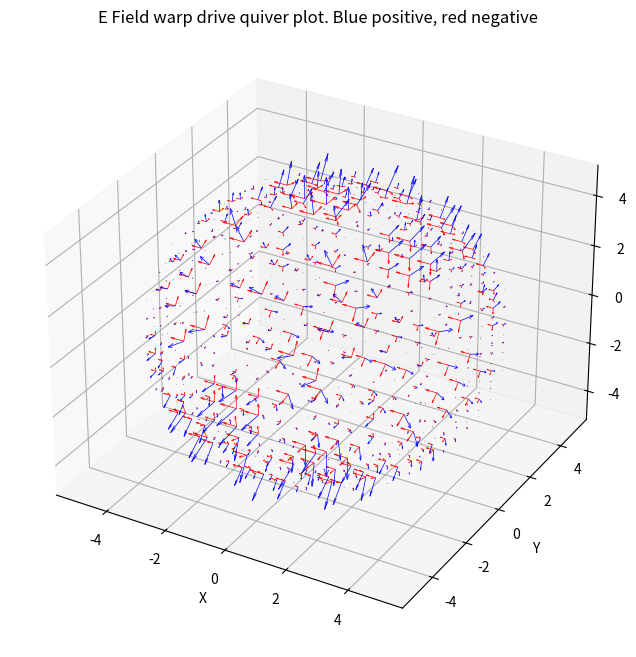

The matplotlib source for this figure:
import numpy as np
import matplotlib.pyplot as plt
from mpl_toolkits.mplot3d import Axes3D

def sech(x):
    return 1/np.cosh(x)

# Define the functions for magnitudes (f1, f2, f3) and directions (e1, e2, e3)
def f1(x, y, z, R, S):
    r = np.sqrt((z*z) + (y*y) + (x*x))
    
    DY = ((S*y * sech(S*(R+r)) * sech(S*(R+r))) - (S*y * sech(S*(R-r)) * sech(S*(R-r)))) / (r * np.tanh(R*S) * -2.0)
    DZ = ((S*z * sech(S*(R+r)) * sech(S*(R+r))) - (S*z * sech(S*(R-r)) * sech(S*(R-r)))) / (r * np.tanh(R*S) * -2.0)
    DY2 = DY * DY
    DZ2 = DZ * DZ

    return (1/12) * (-DY2 - DZ2)

def f3(x, y, z, R, S):
    r = np.sqrt((z*z) + (y*y) + (x*x))
    
    DY = ((S*y * sech(S*(R+r)) * sech(S*(R+r))) - (S*y * sech(S*(R-r)) * sech(S*(R-r)))) / (r * np.tanh(R*S) * -2.0)
    DZ = ((S*z * sech(S*(R+r)) * sech(S*(R+r))) - (S*z * sech(S*(R-r)) * sech(S*(R-r)))) / (r * np.tanh(R*S) * -2.0)
    DY2 = DY * DY
    DZ2 = DZ * DZ

    return (1/6) * (DY2 + DZ2)

# Direction functions (these return 3D direction vectors for each point)
def e1(x, y, z, R, S):
    r = np.sqrt((z*z) + (y*y) + (x*x))
    
    DY = ((S*y * sech(S*(R+r)) * sech(S*(R+r))) - (S*y * sech(S*(R-r)) * sech(S*(R-r)))) / (r * np.tanh(R*S) * -2.0)
    DZ = ((S*z * sech(S*(R+r)) * sech(S*(R+r))) - (S*z * sech(S*(R-r)) * sech(S*(R-r)))) / (r * np.tanh(R*S) * -2.0)

    return 0, -1 * DZ, DY

def e2(x, y, z, R, S):
    return 1,0,0

def e3(x, y, z, R, S):
    r = np.sqrt((z*z) + (y*y) + (x*x))
    
    DY = ((S*y * sech(S*(R+r)) * sech(S*(R+r))) - (S*y * sech(S*(R-r)) * sech(S*(R-r)))) / (r * np.tanh(R*S) * -2.0)
    DZ = ((S*z * sech(S*(R+r)) * sech(S*(R+r))) - (S*z * sech(S*(R-r)) * sech(S*(R-r)))) / (r * np.tanh(R*S) * -2.0)

    return 0, DY, DZ

N=15
# Define the grid for x, y, z
x = np.linspace(-5, 5, N)
y = np.linspace(-5, 5, N)
z = np.linspace(-5, 5, N)
X, Y, Z = np.meshgrid(x, y, z)
R = 5  # Example value for R
S = 5  # Example value for S

factor = 10
# Compute the magnitudes and directions
F1 = f1(X, Y, Z, R, S) * factor
F2 = f1(X, Y, Z, R, S) * factor
F3 = f3(X, Y, Z, R, S) * factor

E1_x, E1_y, E1_z = e1(X, Y, Z, R, S)
E2_x, E2_y, E2_z = e2(X, Y, Z, R, S)
E3_x, E3_y, E3_z = e3(X, Y, Z, R, S)

# Normalize direction vectors (e1, e2, e3)
magnitude_e1 = np.sqrt(E1_x**2 + E1_y**2 + E1_z**2)
E1_x, E1_y, E1_z = E1_x / magnitude_e1, E1_y / magnitude_e1, E1_z / magnitude_e1

magnitude_e2 = np.sqrt(E2_x**2 + E2_y**2 + E2_z**2)
E2_x, E2_y, E2_z = E2_x / magnitude_e2, E2_y / magnitude_e2, E2_z / magnitude_e2

magnitude_e3 = np.sqrt(E3_x**2 + E3_y**2 + E3_z**2)
E3_x, E3_y, E3_z = E3_x / magnitude_e3, E3_y / magnitude_e3, E3_z / magnitude_e3

# Scale the direction vectors by the magnitudes (f1, f2, f3)
E1_x *= F1
E1_y *= F1
E1_z *= F1

E2_x *= F2
E2_y *= F2
E2_z *= F2

E3_x *= F3
E3_y *= F3
E3_z *= F3

# Create the 3D quiver plot
fig = plt.figure(figsize=(10, 8))
ax = fig.add_subplot(111, projection='3d')

# Plot each quiver (arrow) for the three components of direction vectors (E1, E2, E3)
ax.quiver(X, Y, Z, E1_x, E1_y, E1_z, length=0.1, color='r', linewidth=0.5)
ax.quiver(X, Y, Z, E2_x, E2_y, E2_z, length=0.1, color='r', linewidth=0.5)
ax.quiver(X, Y, Z, E3_x, E3_y, E3_z, length=0.1, color='b', linewidth=0.5)

# Labels and title
ax.set_xlabel('X')
ax.set_ylabel('Y')
ax.set_zlabel('Z')
ax.set_title('E Field warp drive quiver plot. Blue positive, red negative')

plt.show()

fig.savefig('warpDriveQuiver.png', dpi = 500)
